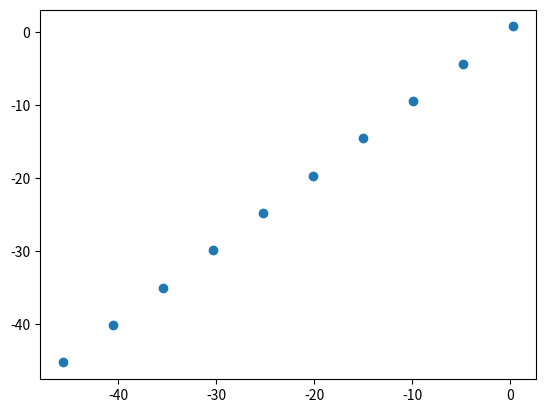

Python code for this plot:
# -*- coding: utf-8 -*-
"""
This progamm simulates the heating of honey - at some point

Created on Fri Jun  3 17:42:09 2022

[redacted]
"""
import numpy as np
import matplotlib.pyplot as plt


class grided_numerics:
    def temperatur(self):
        # calculate average here in example
        return print(f'{self.T - 273.15} °C')




class pot(grided_numerics):
    def __init__(self,
                 height,  # outside in m
                 radius,  # outside in m
                 albedo,
                 wall_thickness,  # in mm
                 wall_heat_transmissivity,
                 T,  # in °C
                 nx=10,
                 ny=10,  # simulated points in wall
                 ):
        self.height = height
        self.radius = radius
        self.albedo = albedo
        self.emissivity = albedo
        self.wall_thickness = wall_thickness * 100
        self.wall_heat_transmissivity = wall_heat_transmissivity
        self.T = T + 273.15  # now Temperature is in K
        self.nx = nx
        self.ny = ny
        #  forgot anything?

        self.Tgrid, self.dx, self.dy = self.build(wall_thickness,
                                                  height,
                                                  nx,
                                                  ny)
        self.Tgrid = T

    def build(self, wall_thickness, height, nx, ny):
        dx = np.linspace(self.radius - self.wall_thickness, self.radius, nx)
        dy = np.linspace(self.height - self.wall_thickness, self.height, ny)
        Tgrid = np.arange(nx, ny)
        return Tgrid, dx, dy

    def ShowGrid(self):
        plt.scatter(self.dx, self.dy)
        plt.show()


class liquid(grided_numerics):
    def __init__(self, T, heat_capacity, state):
        self.T = T + 273.15
        self.heat_capacity = heat_capacity
        self.state = state  # ignored for the moment


hobbock_steel = pot(height=0.8,  # in m
                    radius=0.3,  # in m
                    albedo=0.9,
                    wall_thickness=0.46,  # in mm
                    wall_heat_transmissivity=3,
                    T=20)  # in °C

honey_1 = liquid(20, 3.82, 'solid')  # some internet values


for i in range(10):
    honey_1.temperatur()

hobbock_steel.ShowGrid()
